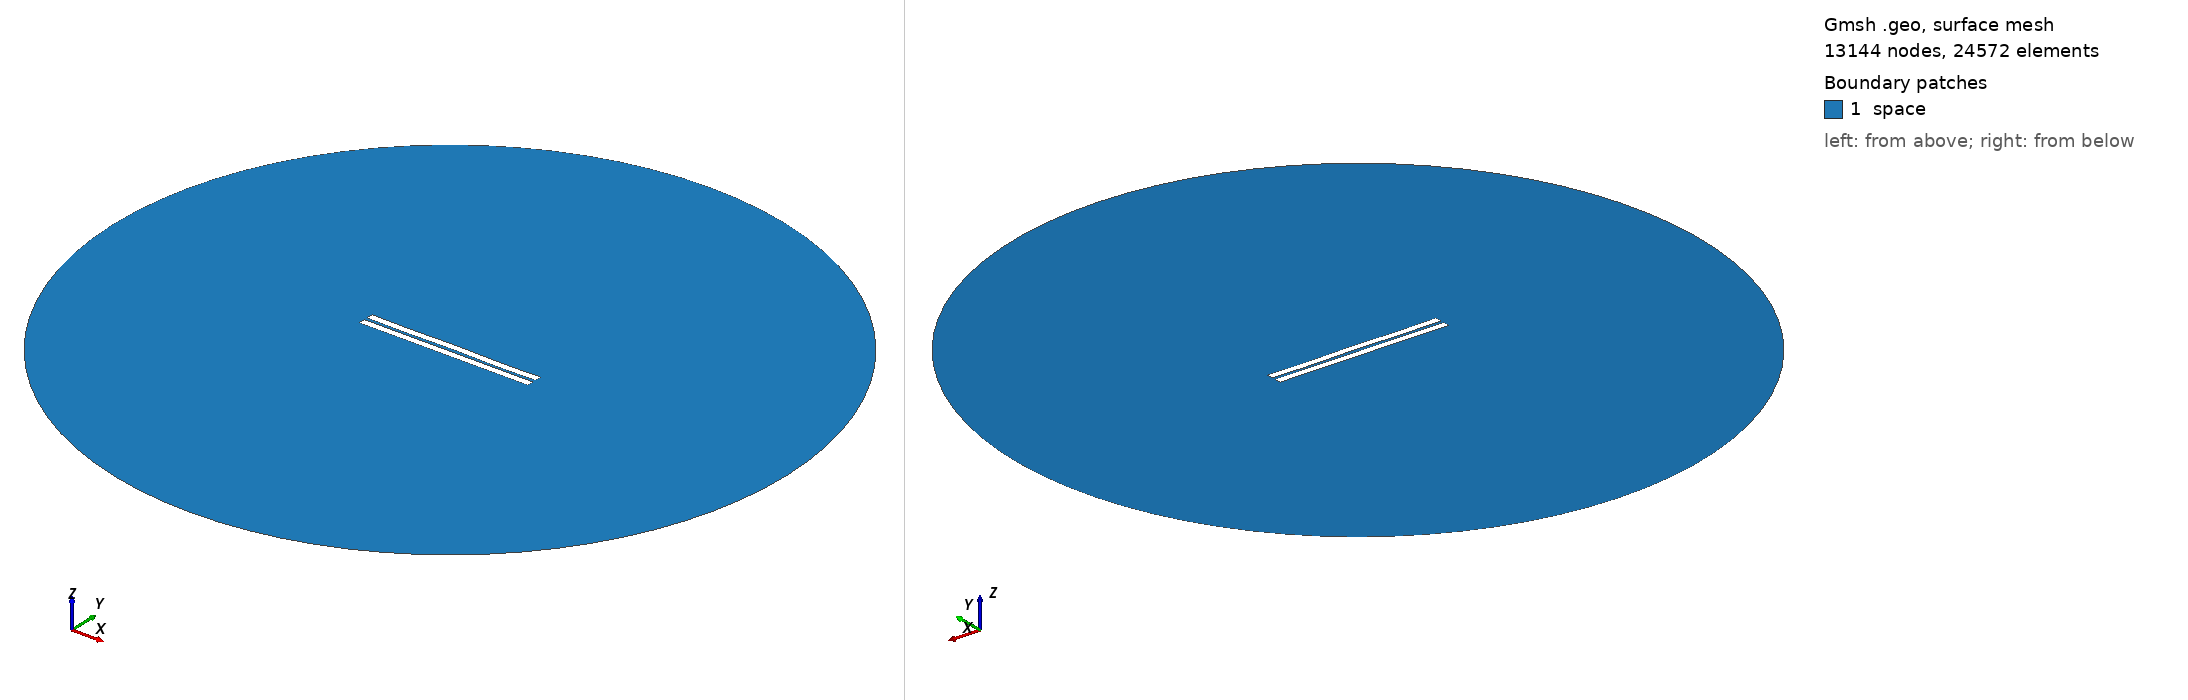

Gmsh geometry script, surface-meshed: 13144 nodes, 24572 surface elements. Boundary patches (legend numbers): 1 space. Left view from above one corner, right view from below the opposite corner. Legend entries are the model's physical surfaces. The drawing asked Gmsh for element sizes between 1% and 20% of the model's largest extent; the script's own settings can give other sizes.

=== 1311.geo (drawn) ===
//---------------------------------------
// Geometry kernel
//---------------------------------------

SetFactory("OpenCASCADE");



//---------------------------------------
// Parameters of the geometry
//---------------------------------------

// Overetch of the upper plate
overetch = 0.0;

// Distance between the plates
distance = 2.0;

// Discretization over the x axis (for the deformation)
nx = 50; 

// Length of the plate
L = 100 - overetch; 

// Number of modes
n = 4; 

// 1st mode coefficient
coeff(1) = -0.15;
beta(1) = 0.596864 * 3.1415926535 / L;

// 2nd mode coefficient
coeff(2) = 0.0;
beta(2) = 1.49418 * 3.1415926535 / L;

// 3rd mode coefficient
coeff(3) = 0.0;
beta(3) = 2.50025 * 3.1415926535 / L;

// 4th mode coefficient
coeff(4) = -0.15;
beta(4) = 3.49999 * 3.1415926535 / L;



//---------------------------------------
// Upper plate (deformed rectangle)
//---------------------------------------

// Coordiantes of the upper plate
xmin = -50;
xmax = 50 - overetch;

// Height of the upper plate
yheight = 4 - 2 * overetch;

// Indexes of the points
UpperID[] = {};
LowerID[] = {};
LeftID[] = {};
RightID[] = {};

// Point index
p = 1;

// Horizontal edges
For i In {1:nx}
    x = xmin + (i-1)*(xmax - xmin)/(nx-1);

    y_bottom = distance / 2 + overetch;
    For j In {1:n}
        C = (Cosh(beta(j)*L) + Cos(beta(j)*L)) / (Sinh(beta(j)*L) + Sin(beta(j)*L));
        y_bottom  = y_bottom + coeff(j) * (Cosh(beta(j)*(x+50)) - Cos(beta(j)*(x+50)) - C * (Sinh(beta(j)*(x+50)) - Sin(beta(j)*(x+50))));
    EndFor

    y_top = y_bottom + yheight;

    Point(p) = {x, y_top, 0, 1.0};
    UpperID[i] = p;
    p = p + 1;

    Point(p) = {x, y_bottom, 0, 1.0};
    LowerID[i] = p;
    p = p + 1;
EndFor

// Create point lists
UpperPts[] = {}; LowerPts[] = {};
For i In {1:nx}
  UpperPts[] += {UpperID[i]};
  LowerPts[] += {LowerID[i]};
EndFor

// Build splines
Spline(1) = {UpperPts[]};
Spline(2) = {LowerPts[]};
Line(3) = {LowerPts[nx-1], UpperPts[nx-1]};
Line(4) = {LowerPts[0], UpperPts[0]};

// Build the plane surface
Curve Loop(1) = {2, 3, -1, -4};
Plane Surface(1) = {1};



//---------------------------------------
// Lower plate (rectangle)
//---------------------------------------

// Vertices
Point(1001) = {-50, -1, 0, 1.0};
Point(1002) = { 50, -1, 0, 1.0};
Point(1003) = { 50,  -5, 0, 1.0};
Point(1004) = {-50,  -5, 0, 1.0};

// Edges
Line(5) = {1001, 1002};
Line(6) = {1002, 1003};
Line(7) = {1003, 1004};
Line(8) = {1004, 1001};

// Plane surface
Line Loop(2) = {5, 6, 7, 8};
Plane Surface(2) = {2}; 



//---------------------------------------
// Outer (fictious) boundary
//---------------------------------------

// Points
Point(1005) = {0, 0, 0};       // Center
Point(1006) = {200, 0, 0};     // Start point
Point(1007) = {0, 200, 0};     // 90 degrees
Point(1008) = {-200, 0, 0};    // 180 degrees
Point(1009) = {0, -200, 0};    // 270 degrees

// Circle arcs (each needs start, center, end)
Circle(9) = {1006, 1005, 1007};
Circle(10) = {1007, 1005, 1008};
Circle(11) = {1008, 1005, 1009};
Circle(12) = {1009, 1005, 1006};

// Plane surface for the entire domain
Curve Loop(3) = {9, 10, 11, 12};
Surface(3) = {3};

// Subtract the plates from the whole domain to obtain the actual domain where we want to solve the equations
BooleanDifference{ Surface{3}; Delete; }{ Surface{1}; Surface{2}; Delete; }




//---------------------------------------
// Transfinite Lines/Curves
//---------------------------------------

// Set the number of points on the boundaries
r = 7;

// Plates
Transfinite Curve {1, 2} = 50*r Using Progression 1;
Transfinite Curve {3, 4} = 2*r Using Progression 1;
Transfinite Line {5, 7} = 50*r Using Progression 1;
Transfinite Line {6, 8} = 2*r Using Progression 1;

// Outer boundary
Transfinite Line {9, 10, 11, 12} = 20 Using Progression 1;



//---------------------------------------
// Physical groups
//---------------------------------------                

// Physical curves (boundaries)
Physical Line("force_segment", 10) = {2};
Physical Line("upper_plate", 11) = {1, 3, 4};
Physical Line("lower_plate", 12) = {5, 6, 7, 8};
Physical Line("boundary", 20) = {9, 10, 11, 12};

// Physical Surfaces
Physical Surface("space", 30) = {3};



//---------------------------------------
// 6. Generate the Mesh
//---------------------------------------

// 2D mesh generation
Mesh 2;
